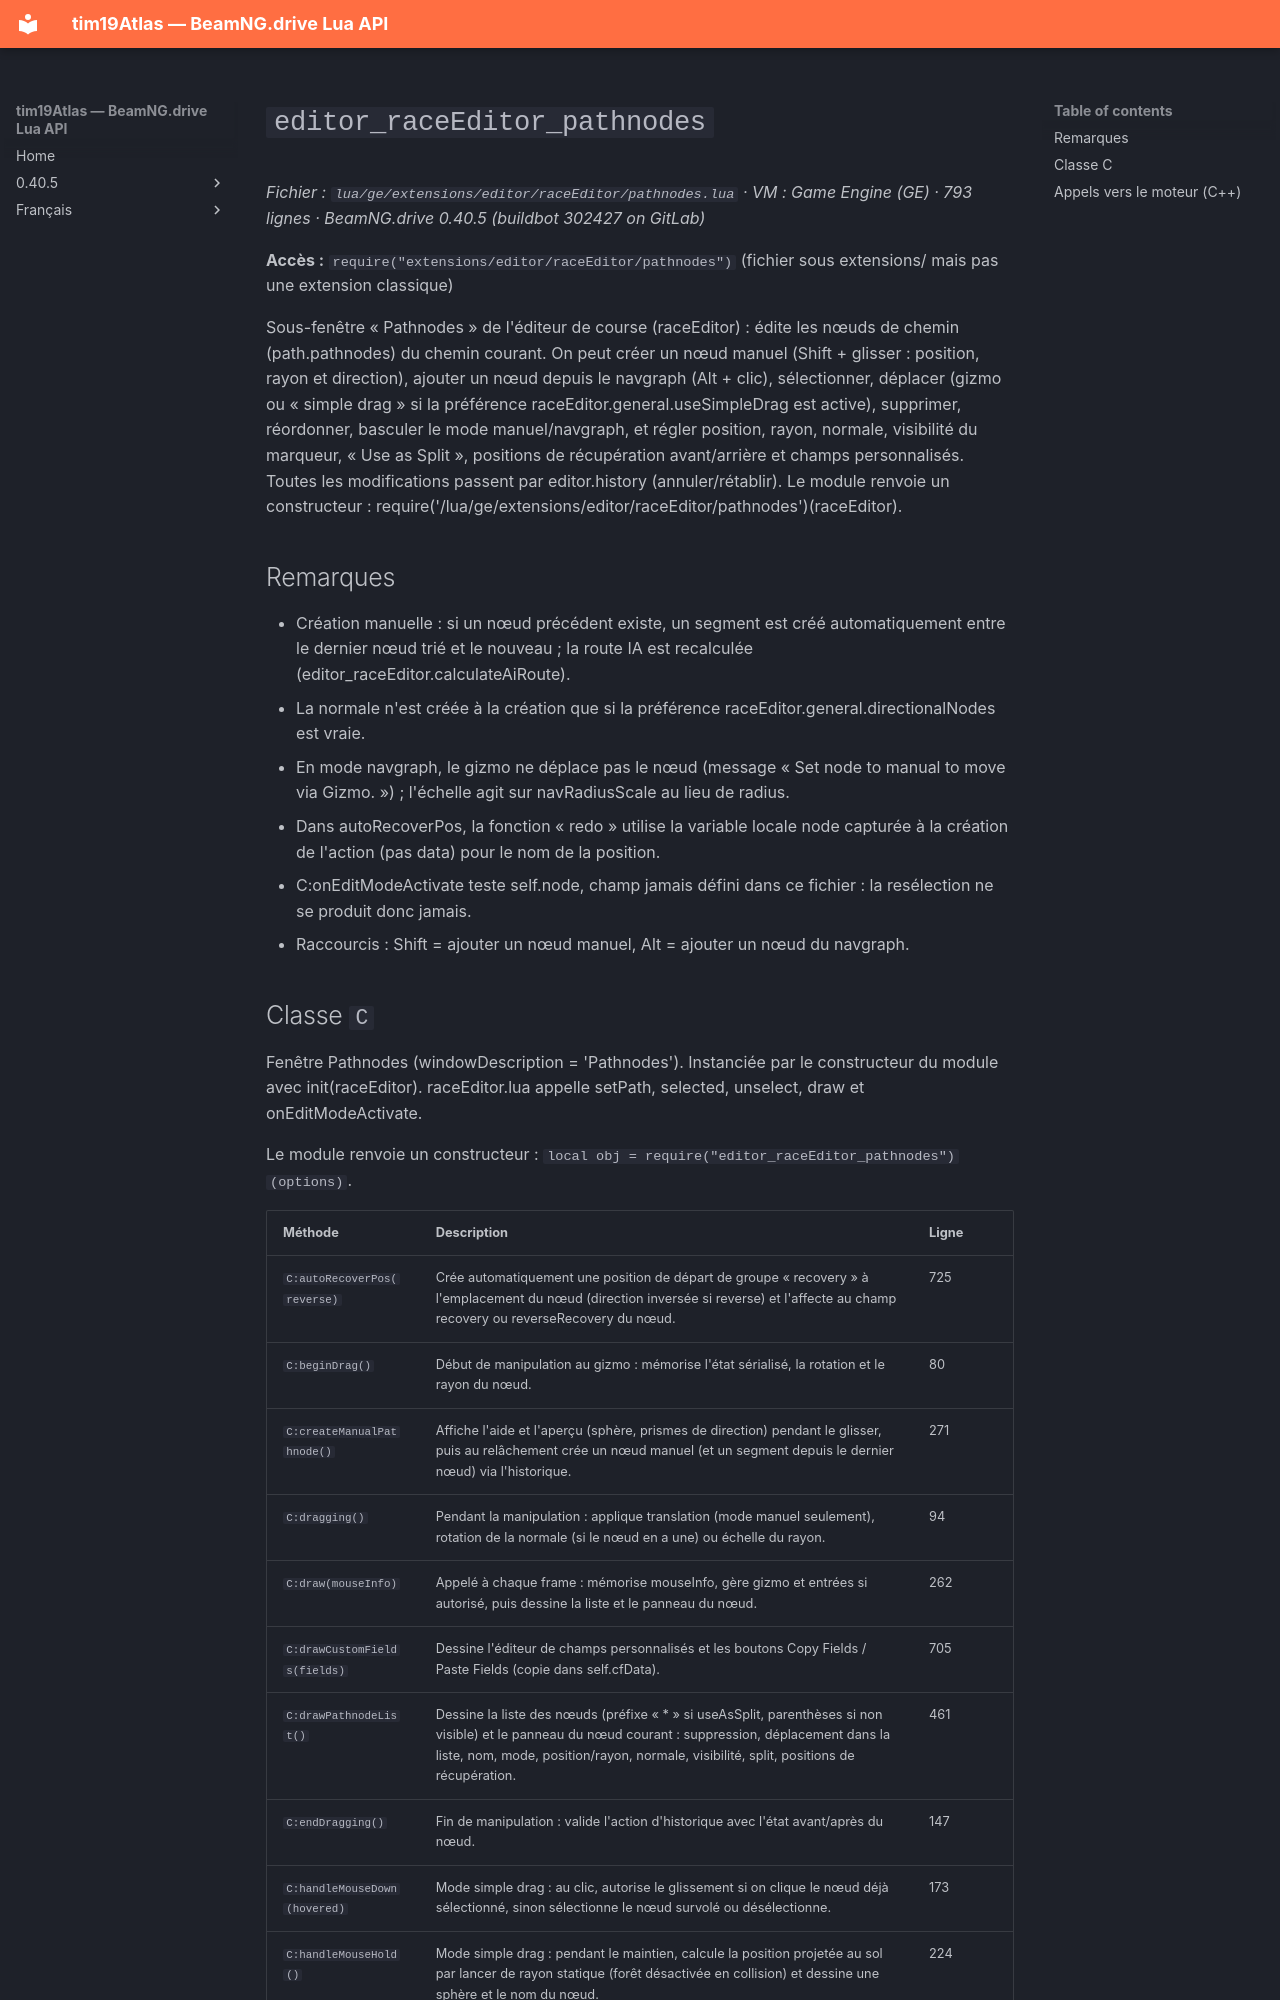

repository: Tim0219800/beamng-lua-atlas · page: fr/0.40.5/ge/extensions/editor/raceEditor/pathnodes.html · generator: mkdocs

# `editor_raceEditor_pathnodes`

*Fichier : `lua/ge/extensions/editor/raceEditor/pathnodes.lua` · VM : Game Engine (GE) · 793 lignes · BeamNG.drive 0.40.5 (buildbot 302427 on GitLab)*

**Accès :** `require("extensions/editor/raceEditor/pathnodes")` (fichier sous extensions/ mais pas une extension classique)

Sous-fenêtre « Pathnodes » de l'éditeur de course (raceEditor) : édite les nœuds de chemin (path.pathnodes) du chemin courant. On peut créer un nœud manuel (Shift + glisser : position, rayon et direction), ajouter un nœud depuis le navgraph (Alt + clic), sélectionner, déplacer (gizmo ou « simple drag » si la préférence raceEditor.general.useSimpleDrag est active), supprimer, réordonner, basculer le mode manuel/navgraph, et régler position, rayon, normale, visibilité du marqueur, « Use as Split », positions de récupération avant/arrière et champs personnalisés. Toutes les modifications passent par editor.history (annuler/rétablir). Le module renvoie un constructeur : require('/lua/ge/extensions/editor/raceEditor/pathnodes')(raceEditor).

## Remarques

- Création manuelle : si un nœud précédent existe, un segment est créé automatiquement entre le dernier nœud trié et le nouveau ; la route IA est recalculée (editor_raceEditor.calculateAiRoute).
- La normale n'est créée à la création que si la préférence raceEditor.general.directionalNodes est vraie.
- En mode navgraph, le gizmo ne déplace pas le nœud (message « Set node to manual to move via Gizmo. ») ; l'échelle agit sur navRadiusScale au lieu de radius.
- Dans autoRecoverPos, la fonction « redo » utilise la variable locale node capturée à la création de l'action (pas data) pour le nom de la position.
- C:onEditModeActivate teste self.node, champ jamais défini dans ce fichier : la resélection ne se produit donc jamais.
- Raccourcis : Shift = ajouter un nœud manuel, Alt = ajouter un nœud du navgraph.
